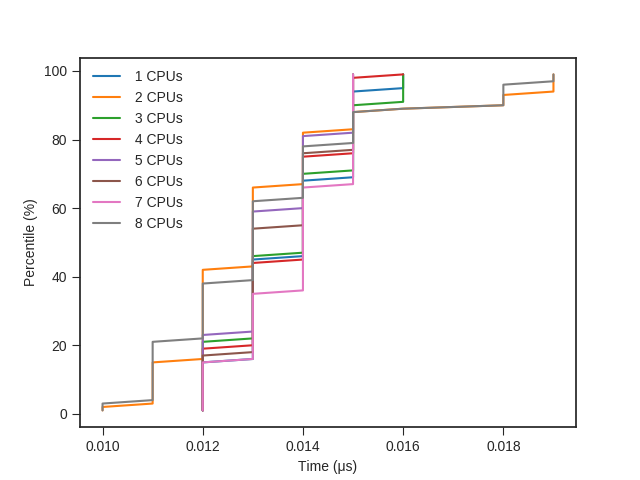

Data behind this chart, as committed beside it:
cpus, threadspercpu, percentile, time
1, 1, 1, 12
1, 1, 2, 12
1, 1, 3, 12
1, 1, 4, 12
1, 1, 5, 12
1, 1, 6, 12
1, 1, 7, 12
1, 1, 8, 12
1, 1, 9, 12
1, 1, 10, 12
1, 1, 11, 12
1, 1, 12, 12
1, 1, 13, 12
1, 1, 14, 12
1, 1, 15, 12
1, 1, 16, 13
1, 1, 17, 13
1, 1, 18, 13
1, 1, 19, 13
1, 1, 20, 13
1, 1, 21, 13
1, 1, 22, 13
1, 1, 23, 13
1, 1, 24, 13
1, 1, 25, 13
1, 1, 26, 13
1, 1, 27, 13
1, 1, 28, 13
1, 1, 29, 13
1, 1, 30, 13
1, 1, 31, 13
1, 1, 32, 13
1, 1, 33, 13
1, 1, 34, 13
1, 1, 35, 13
1, 1, 36, 13
1, 1, 37, 13
1, 1, 38, 13
1, 1, 39, 13
1, 1, 40, 13
1, 1, 41, 13
1, 1, 42, 13
1, 1, 43, 13
1, 1, 44, 13
1, 1, 45, 13
1, 1, 46, 14
1, 1, 47, 14
1, 1, 48, 14
1, 1, 49, 14
1, 1, 50, 14
1, 1, 51, 14
1, 1, 52, 14
1, 1, 53, 14
1, 1, 54, 14
1, 1, 55, 14
1, 1, 56, 14
1, 1, 57, 14
1, 1, 58, 14
1, 1, 59, 14
1, 1, 60, 14
... 1,588 more rows
